Run: headless pygame with SDL's dummy video driver; simulated clock (each Clock.tick advances the game by its frame time, no real sleeping); random seed 0; keys injected as events and as key.get_pressed() state; no mouse input.
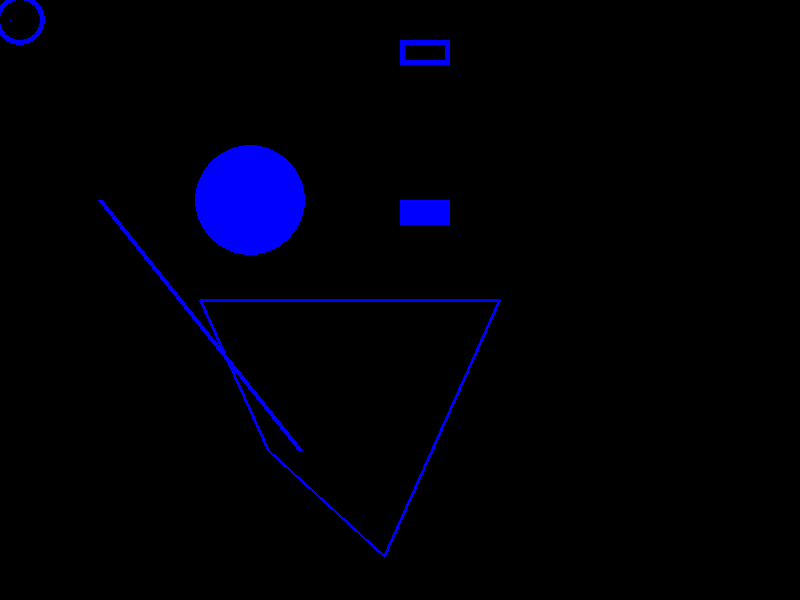
Frame 1 of 4 · flips 1–60 · no input
Frame 2 of 4 · flips 61–180 · tapped SPACE, RETURN · held RIGHT (→), D · screen unchanged from frame 1, image omitted
Frame 3 of 4 · flips 181–300 · held DOWN (↓), S · screen unchanged from frame 2, image omitted
Frame 4 of 4 · flips 301–420 · held LEFT (←), A, UP (↑), W · screen unchanged from frame 3, image omitted

The pygame program that drew these frames:

import pygame

pygame.init()

#Colors
white = (255, 255, 255)
red = (255, 0, 0)
green = (0, 255, 0)
blue = (0, 0, 255)
black = (0, 0, 0)

#Dimension
width = 800
height = 600

#Screen
screen = pygame.display.set_mode((width, height))

#Pixel Array
pixArray = pygame.PixelArray(screen)   #To draw.....We are getting pixels in the screen......i.e. pixel array in (screen)
pixArray[10][20] = blue   #Pixel at position (10, 20) is drawn in blue color....It appears as a tiny point

#Draw a LINE
pygame.draw.line(screen, blue, (100, 200), (300, 450), 5)          # (surface, color, startPos, endPos, width(in pixels))

#Draw a RECTANGLE OUTLINE
pygame.draw.rect(screen, blue, (400, 40, 50, 25), 5)       # (surface, color, rect(startXPos, startYPos, width, height), width of the outer line of the rectangle)

#Draw a filled RECTANGLE
pygame.draw.rect(screen, blue, (400, 200, 50, 25))       # (surface, color, rect(startXPos, startYPos, width, height),  NO width for FILLED rectangle

#Draw a CIRCLE OUTLINE
pygame.draw.circle(screen, blue, (20, 20), 25, 5)             # (surface, color, CENTERposition(startPosCntr, endPosCntr), radius, width)

#Draw a FILLED CIRCLE
pygame.draw.circle(screen, blue, (250, 200), 55)             # (surface, color, CENTERposition(startPosCntr, endPosCntr), radius)

#Draw a POLYGON
pygame.draw.polygon(screen, blue, ((200, 300), (268, 450), (384, 556), (499, 300)), 3)   # (surface, color, pointList(tuple of the polygon points), width[ONLY FOR OUTLINE])


#Game loop
running = True
while running:
    for event in pygame.event.get():
        if event.type == pygame.QUIT:
            running = False


    pygame.display.update()
